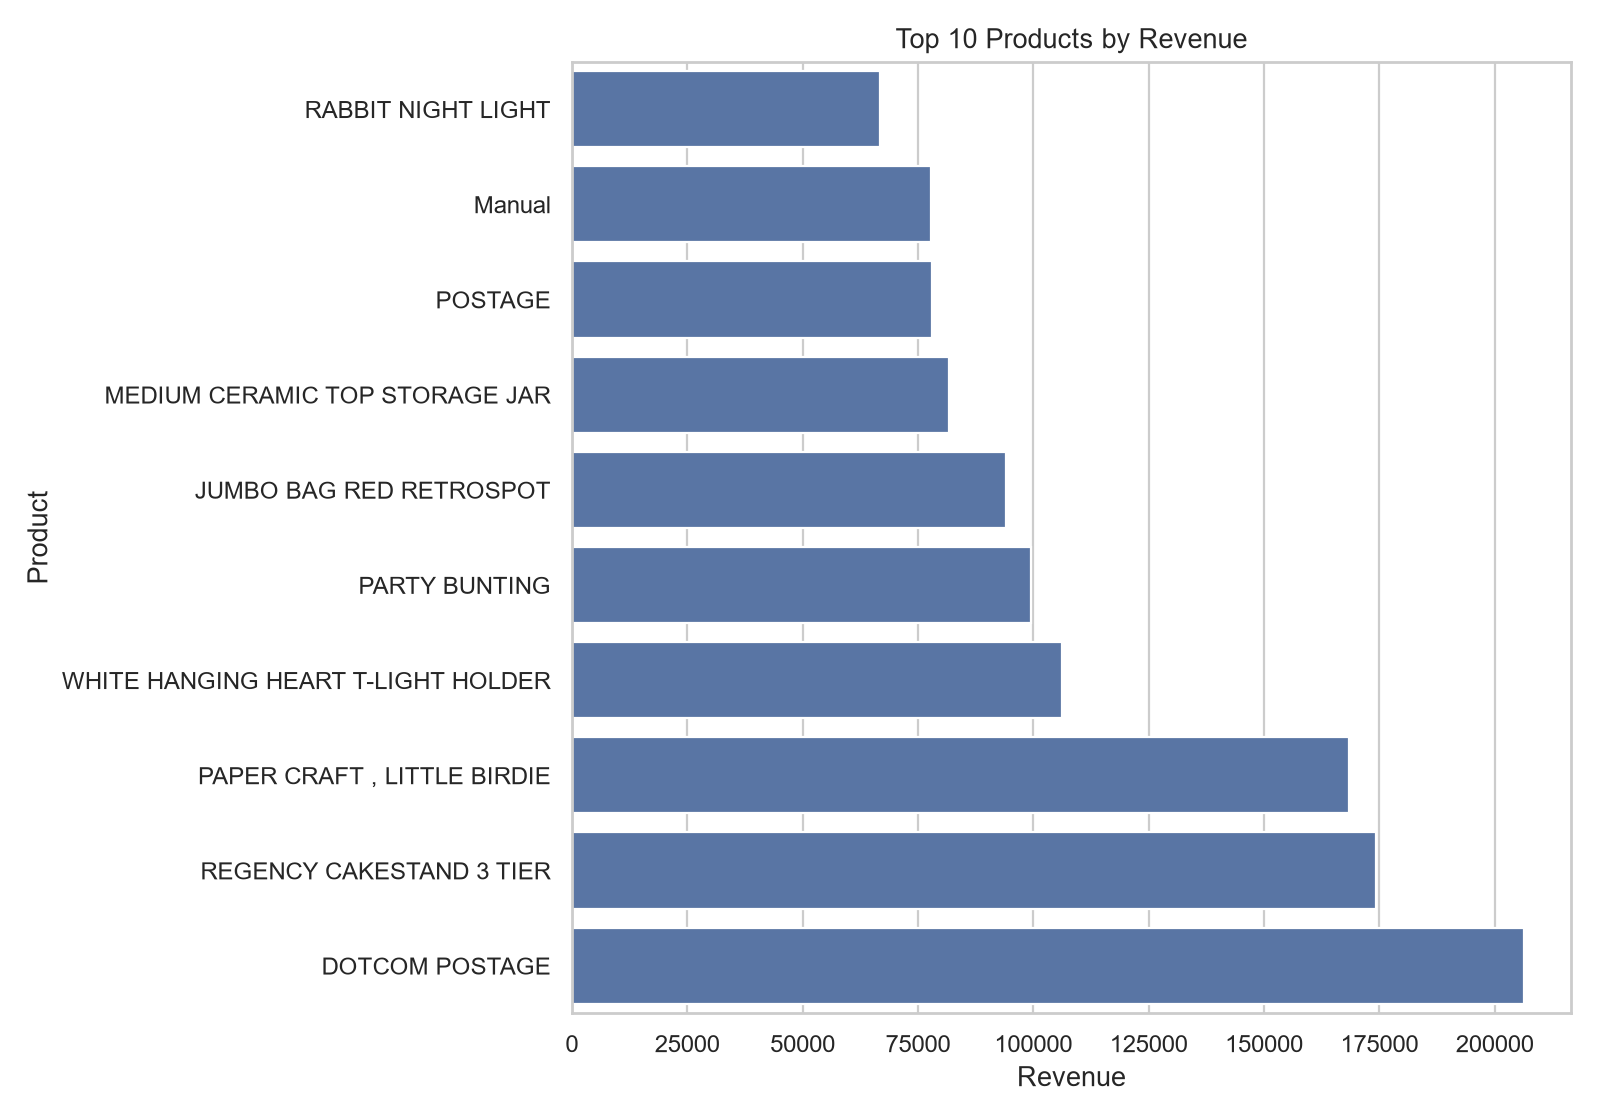

The table this chart was drawn from, first rows:
Description, Revenue, Quantity
DOTCOM POSTAGE, 206249, 706
REGENCY CAKESTAND 3 TIER, 174157, 13851
PAPER CRAFT , LITTLE BIRDIE, 168470, 80995
WHITE HANGING HEART T-LIGHT HOLDER, 106237, 37872
PARTY BUNTING, 99445, 18283
JUMBO BAG RED RETROSPOT, 94160, 48371
MEDIUM CERAMIC TOP STORAGE JAR, 81701, 78033
POSTAGE, 78102, 3150
Manual, 77753, 6985
RABBIT NIGHT LIGHT, 66870, 30739
PAPER CHAIN KIT 50'S CHRISTMAS, 64876, 19329
ASSORTED COLOUR BIRD ORNAMENT, 58928, 36362
CHILLI LIGHTS, 54096, 10302
SPOTTY BUNTING, 42513, 8320
JUMBO BAG PINK POLKADOT, 42401, 21448
BLACK RECORD COVER FRAME, 40633, 11651
PICNIC BASKET WICKER 60 PIECES, 39620, 61
DOORMAT KEEP CALM AND COME IN, 38134, 5487
SET OF 3 CAKE TINS PANTRY DESIGN, 38109, 7483
JAM MAKING SET WITH JARS, 37082, 8695
